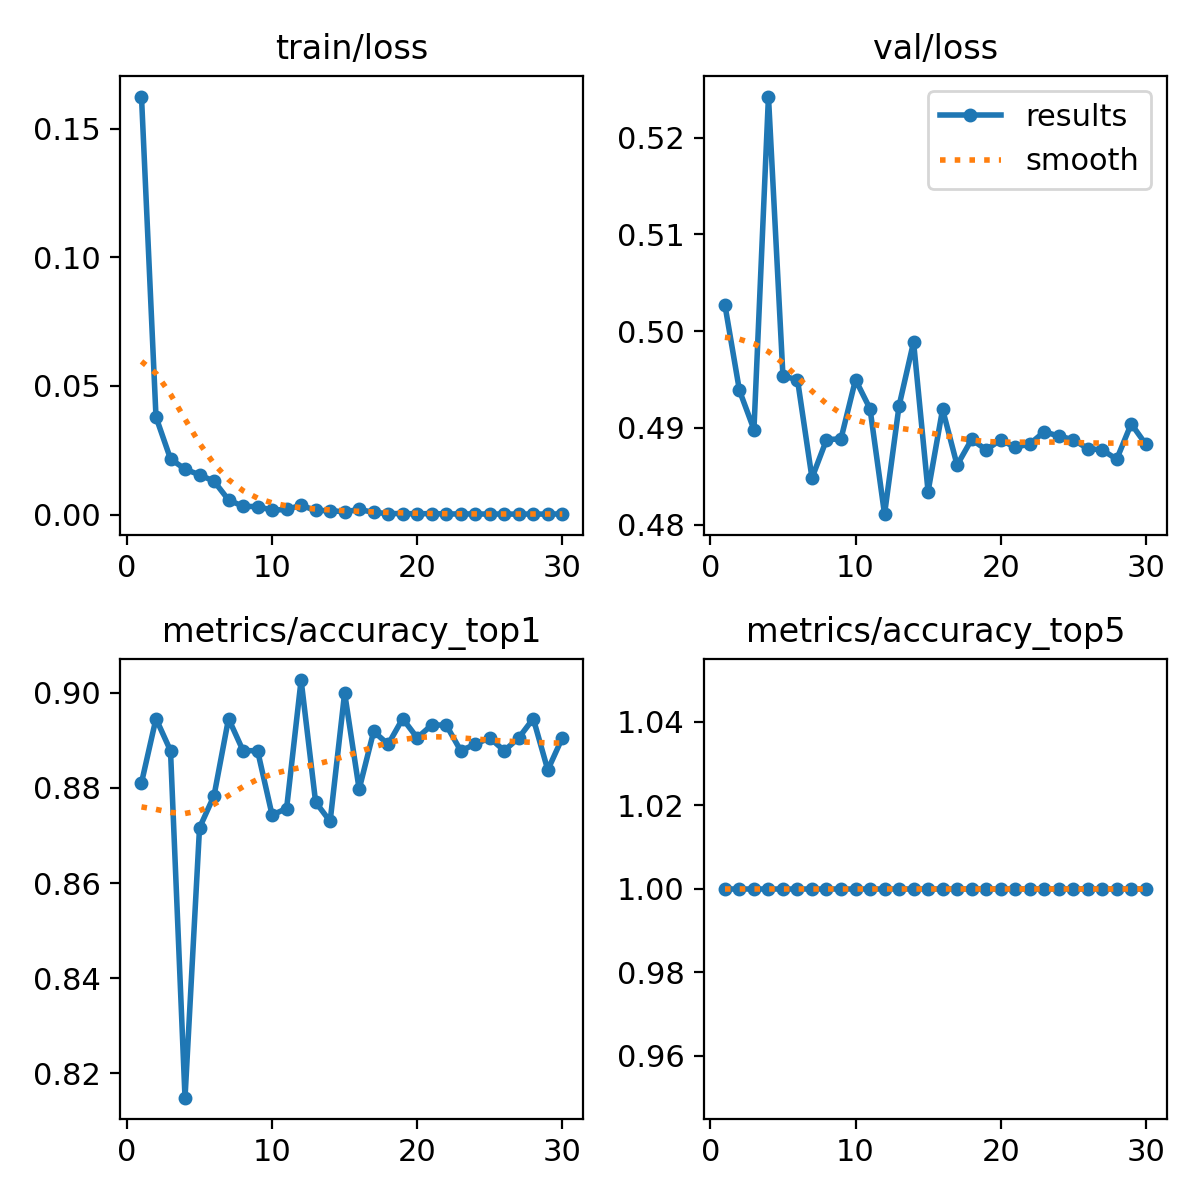

The data file committed next to this chart (first rows):
epoch, train/loss, metrics/accuracy_top1, metrics/accuracy_top5, val/loss, lr/pg0, lr/pg1, lr/pg2
1, 0.1625, 0.8811, 1, 0.5027, 0.0002369, 0.0002369, 0.0002369
2, 0.03794, 0.8946, 1, 0.4939, 0.0004592, 0.0004592, 0.0004592
3, 0.02166, 0.8878, 1, 0.4898, 0.0006658, 0.0006658, 0.0006658
4, 0.01766, 0.8149, 1, 0.5242, 0.0006433, 0.0006433, 0.0006433
5, 0.01545, 0.8716, 1, 0.4953, 0.0006433, 0.0006433, 0.0006433
6, 0.01297, 0.8784, 1, 0.495, 0.0006197, 0.0006197, 0.0006197
7, 0.0057, 0.8946, 1, 0.4848, 0.0005962, 0.0005962, 0.0005962
8, 0.0032, 0.8878, 1, 0.4888, 0.0005726, 0.0005726, 0.0005726
9, 0.00311, 0.8878, 1, 0.4889, 0.0005491, 0.0005491, 0.0005491
10, 0.00173, 0.8743, 1, 0.495, 0.0005255, 0.0005255, 0.0005255
11, 0.00198, 0.8757, 1, 0.492, 0.0005019, 0.0005019, 0.0005019
12, 0.00362, 0.9027, 1, 0.4811, 0.0004784, 0.0004784, 0.0004784
13, 0.00159, 0.877, 1, 0.4923, 0.0004548, 0.0004548, 0.0004548
14, 0.00155, 0.873, 1, 0.4989, 0.0004313, 0.0004313, 0.0004313
15, 0.00108, 0.9, 1, 0.4834, 0.0004077, 0.0004077, 0.0004077
16, 0.00198, 0.8797, 1, 0.4919, 0.0003841, 0.0003841, 0.0003841
17, 0.00087, 0.8919, 1, 0.4862, 0.0003606, 0.0003606, 0.0003606
18, 0.0004, 0.8892, 1, 0.4888, 0.000337, 0.000337, 0.000337
19, 0.00039, 0.8946, 1, 0.4877, 0.0003135, 0.0003135, 0.0003135
20, 0.00031, 0.8905, 1, 0.4888, 0.0002899, 0.0002899, 0.0002899
21, 0.00039, 0.8932, 1, 0.488, 0.0002663, 0.0002663, 0.0002663
22, 0.00022, 0.8932, 1, 0.4883, 0.0002428, 0.0002428, 0.0002428
23, 0.00027, 0.8878, 1, 0.4896, 0.0002192, 0.0002192, 0.0002192
24, 0.00024, 0.8892, 1, 0.4892, 0.0001956, 0.0001956, 0.0001956
25, 0.00021, 0.8905, 1, 0.4888, 0.0001721, 0.0001721, 0.0001721
26, 0.00023, 0.8878, 1, 0.4879, 0.0001485, 0.0001485, 0.0001485
27, 0.00017, 0.8905, 1, 0.4877, 0.000125, 0.000125, 0.000125
28, 0.00025, 0.8946, 1, 0.4868, 0.0001014, 0.0001014, 0.0001014
29, 0.00016, 0.8838, 1, 0.4904, 7.7826e-05, 7.7826e-05, 7.7826e-05
30, 0.0003, 0.8905, 1, 0.4883, 5.4264e-05, 5.4264e-05, 5.4264e-05
